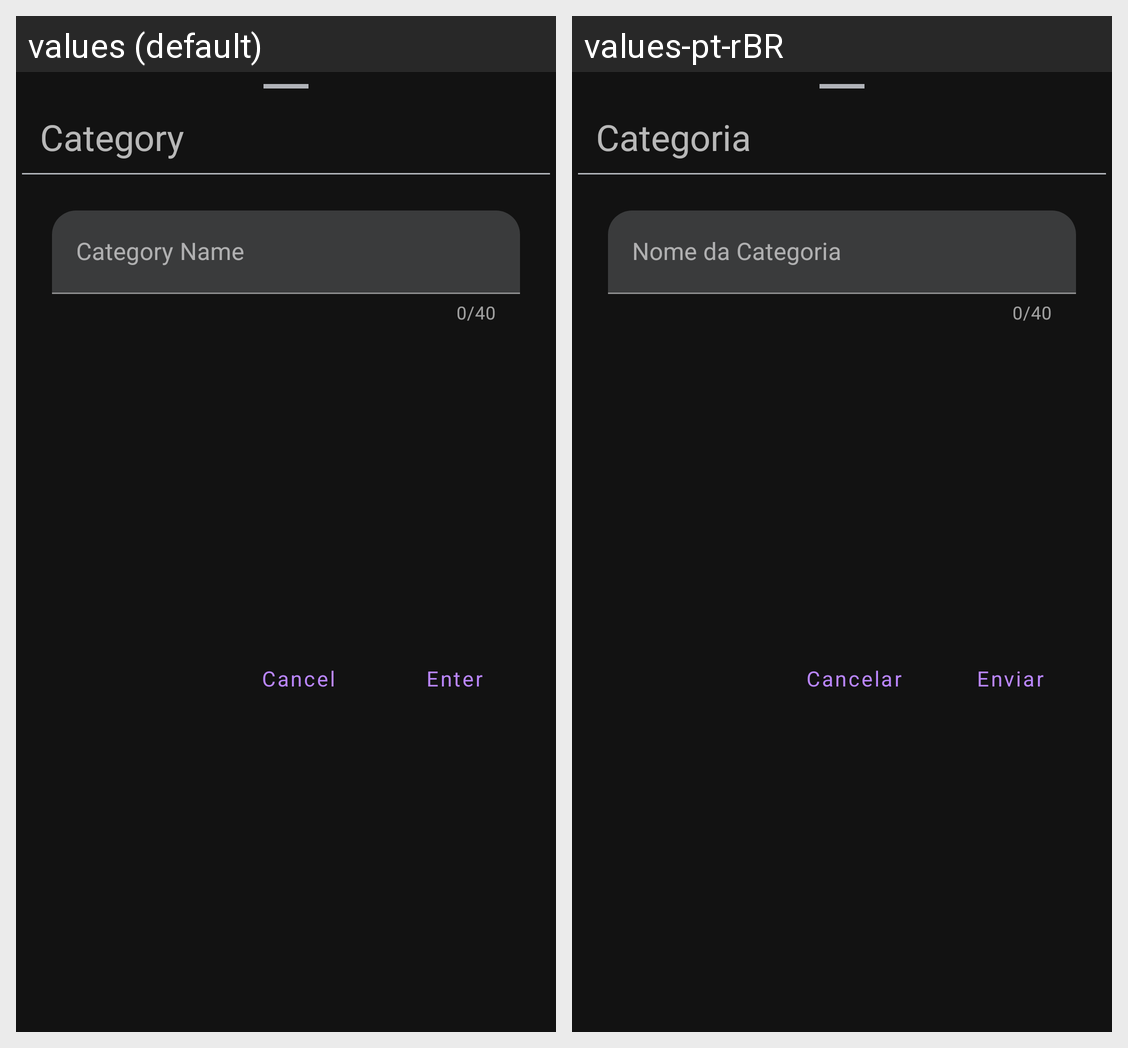

This grid shows one Android layout under two languages. Give, for every string resource on the screen, its name, the default text and each shown locale's text.
Android screen res/layout/dialog_category.xml rendered under 2 locales, left to right: values (default), values-pt-rBR. Device: Nexus 5 (rendered at 1080×1920; each locale shown at half size, 540×960, under a caption strip naming it); theme Theme.TodoEasy.
Strings drawn on this screen, with the default value and each locale's value (text and hints the layout hard-codes, and strings that could not be matched under every locale, appear in the picture but are not listed):

textView_category
  values: Category
  values-pt-rBR: Categoria

label_name_category
  values: Category Name
  values-pt-rBR: Nome da Categoria

enter
  values: Enter
  values-pt-rBR: Enviar

cancel
  values: Cancel
  values-pt-rBR: Cancelar
